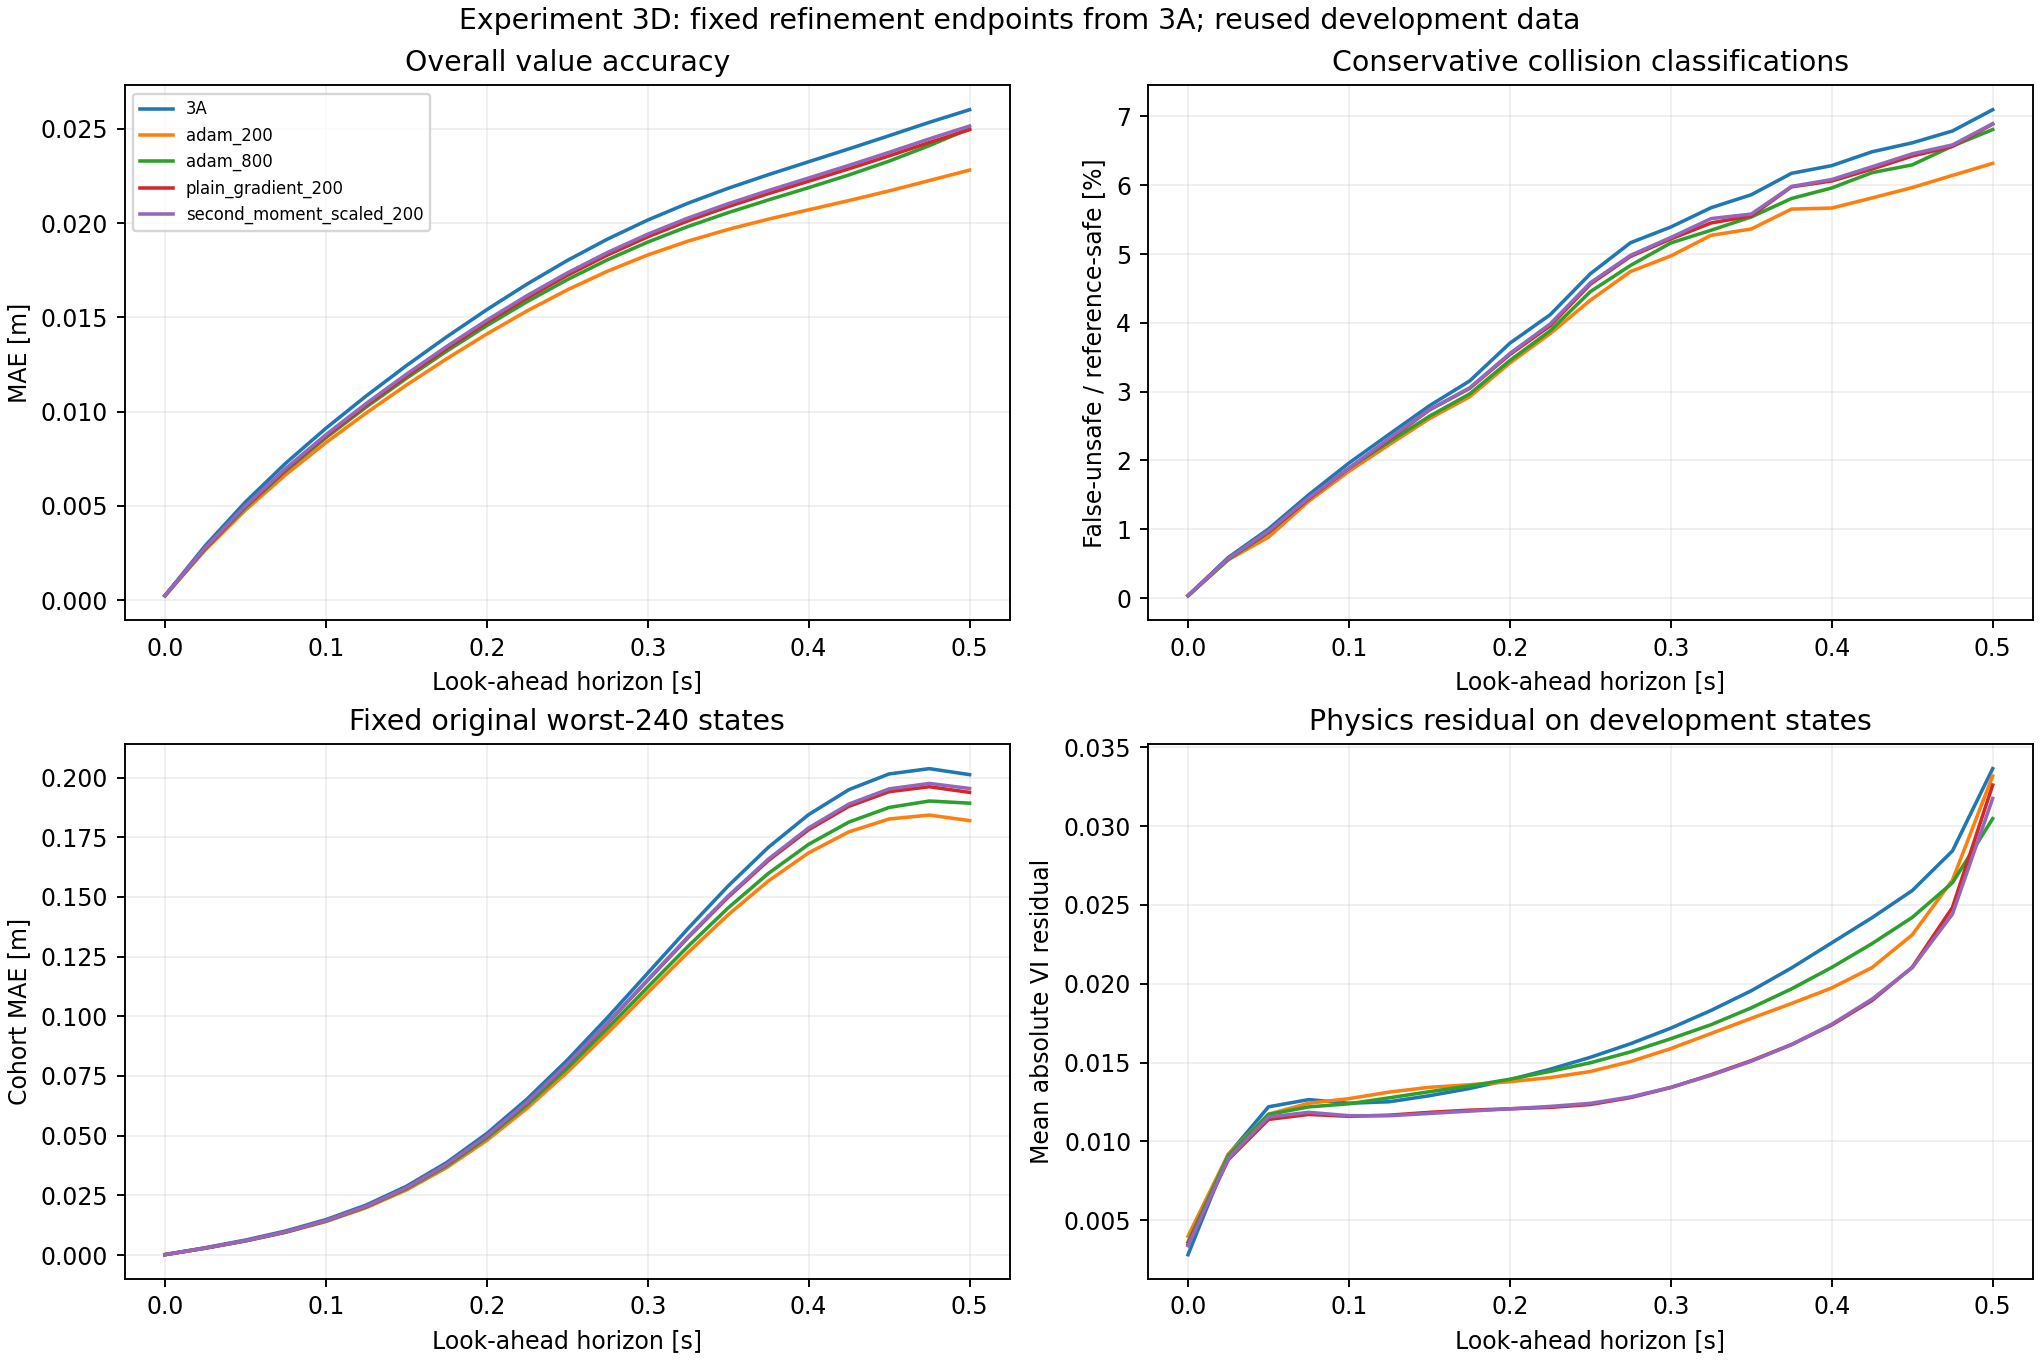

The file beside this chart, header and first rows:
model, time, mae, rmse, max_abs, iou, disagreement_fraction, false_safe_fraction_of_reference_unsafe, false_safe_fraction_of_all, false_unsafe_fraction_of_reference_safe, reference_unsafe_count, total_count, bias, p95_abs, p99_abs, own_worst_240_mae, relative_l2, fixed_outlier_mae, below_minus_radius_fraction, interior_vi_mae, time_increase_from_previous_fraction
3A, 0.0, 0.0002363, 0.0003607, 0.004568, 0.9979, 0.0002917, 0.0, 0.0, 0.0003384, 3312, 24000, -0.0002363, 0.0005849, 0.001315, 0.002213, 0.001335, 0.0001535, 0.0, 0.002816, 0.0
3A, 0.025, 0.002885, 0.004586, 0.02685, 0.9665, 0.005042, 0.0, 0.0, 0.005898, 3486, 24000, -0.002882, 0.01023, 0.01758, 0.02064, 0.01731, 0.003043, 0.0005, 0.009155, 0.0
3A, 0.05, 0.005206, 0.008507, 0.05179, 0.9474, 0.0085, 0.0, 0.0, 0.01004, 3678, 24000, -0.005203, 0.01922, 0.03294, 0.03878, 0.03266, 0.00625, 0.001917, 0.01219, 0.01079
3A, 0.075, 0.007261, 0.01205, 0.07594, 0.9265, 0.01263, 0.0, 0.0, 0.01501, 3818, 24000, -0.00726, 0.02734, 0.04622, 0.05527, 0.04695, 0.01005, 0.00325, 0.01265, 0.07004
3A, 0.1, 0.009118, 0.01528, 0.09796, 0.9099, 0.01638, 0.0, 0.0, 0.01962, 3971, 24000, -0.009117, 0.03456, 0.05811, 0.06992, 0.06033, 0.01481, 0.004958, 0.01242, 0.1246
3A, 0.125, 0.01083, 0.0183, 0.1162, 0.8973, 0.01971, 0.0, 0.0, 0.02381, 4133, 24000, -0.01083, 0.04143, 0.06994, 0.0832, 0.07302, 0.02091, 0.006583, 0.01251, 0.1593
3A, 0.15, 0.01244, 0.02117, 0.1299, 0.886, 0.02296, 0.0, 0.0, 0.02795, 4284, 24000, -0.01244, 0.04842, 0.07984, 0.09539, 0.08524, 0.02876, 0.008083, 0.0129, 0.1764
3A, 0.175, 0.01397, 0.02395, 0.1452, 0.8782, 0.02571, 0.0, 0.0, 0.03156, 4448, 24000, -0.01397, 0.055, 0.08938, 0.1067, 0.0972, 0.03869, 0.009167, 0.01336, 0.189
3A, 0.2, 0.01541, 0.02669, 0.1594, 0.8638, 0.03, 0.0, 0.0, 0.03705, 4565, 24000, -0.01541, 0.06149, 0.1014, 0.1173, 0.109, 0.05088, 0.01054, 0.01392, 0.199
3A, 0.225, 0.01677, 0.02936, 0.1694, 0.8551, 0.03313, 0.0, 0.0, 0.04117, 4692, 24000, -0.01677, 0.06719, 0.1116, 0.1274, 0.1205, 0.06529, 0.01167, 0.01457, 0.2151
3A, 0.25, 0.01802, 0.03195, 0.1811, 0.8414, 0.03771, 0.0, 0.0, 0.04714, 4801, 24000, -0.01802, 0.0727, 0.1218, 0.1378, 0.1316, 0.08163, 0.01258, 0.01533, 0.2301
3A, 0.275, 0.01916, 0.03441, 0.1901, 0.8321, 0.04113, 0.0, 0.0, 0.05165, 4891, 24000, -0.01916, 0.07844, 0.1317, 0.1484, 0.1423, 0.09944, 0.01312, 0.0162, 0.2421
3A, 0.3, 0.02017, 0.0367, 0.1969, 0.829, 0.04275, 0.0, 0.0, 0.05393, 4975, 24000, -0.02016, 0.08302, 0.1424, 0.1595, 0.1521, 0.1181, 0.01375, 0.01718, 0.2463
3A, 0.325, 0.02106, 0.03876, 0.2085, 0.8245, 0.04479, 0.0, 0.0, 0.05673, 5052, 24000, -0.02105, 0.08757, 0.1535, 0.1705, 0.161, 0.1367, 0.01463, 0.0183, 0.2407
3A, 0.35, 0.02185, 0.04057, 0.2213, 0.8221, 0.04612, 0.0, 0.0, 0.05862, 5116, 24000, -0.02184, 0.09174, 0.163, 0.1811, 0.1688, 0.1546, 0.01496, 0.01955, 0.2271
3A, 0.375, 0.02258, 0.04212, 0.2361, 0.8155, 0.0485, 0.0, 0.0, 0.06173, 5145, 24000, -0.02256, 0.09617, 0.1712, 0.1904, 0.1755, 0.1708, 0.01517, 0.021, 0.2152
3A, 0.4, 0.02326, 0.0434, 0.2467, 0.8146, 0.04925, 0.0, 0.0, 0.06285, 5194, 24000, -0.02325, 0.09949, 0.1743, 0.1981, 0.181, 0.1845, 0.01625, 0.02259, 0.2023
3A, 0.425, 0.02394, 0.04443, 0.2581, 0.8109, 0.05075, 0.0, 0.0, 0.06486, 5222, 24000, -0.02393, 0.1037, 0.1754, 0.2032, 0.1855, 0.1949, 0.01754, 0.02418, 0.186
3A, 0.45, 0.02464, 0.04519, 0.2692, 0.8086, 0.05171, 0.0, 0.0, 0.06617, 5244, 24000, -0.02463, 0.1056, 0.1745, 0.2056, 0.1888, 0.2015, 0.01829, 0.0259, 0.1824
3A, 0.475, 0.02535, 0.04565, 0.2766, 0.8054, 0.053, 0.0, 0.0, 0.06789, 5263, 24000, -0.02534, 0.1069, 0.1731, 0.2049, 0.1908, 0.2037, 0.01896, 0.02842, 0.185
3A, 0.5, 0.02602, 0.04573, 0.2779, 0.7988, 0.05538, 0.0, 0.0, 0.07098, 5276, 24000, -0.02601, 0.1068, 0.172, 0.2012, 0.1912, 0.2012, 0.01783, 0.03364, 0.1988
adam_200, 0.0, 0.0002363, 0.0003607, 0.004568, 0.9979, 0.0002917, 0.0, 0.0, 0.0003384, 3312, 24000, -0.0002363, 0.0005849, 0.001315, 0.002213, 0.001335, 0.0001535, 0.0, 0.003987, 0.0
adam_200, 0.025, 0.002654, 0.004263, 0.02536, 0.9683, 0.00475, 0.0, 0.0, 0.005557, 3486, 24000, -0.002648, 0.009589, 0.01643, 0.01936, 0.01609, 0.002841, 0.0005, 0.009191, 0.0
adam_200, 0.05, 0.004774, 0.007886, 0.04817, 0.9533, 0.0075, 0.0, 0.0, 0.008857, 3678, 24000, -0.004767, 0.0179, 0.03094, 0.03626, 0.03028, 0.005864, 0.00175, 0.01173, 0.009708
adam_200, 0.075, 0.006653, 0.01116, 0.07019, 0.9308, 0.01183, 0.0, 0.0, 0.01407, 3818, 24000, -0.00665, 0.02541, 0.04355, 0.05161, 0.04349, 0.009475, 0.002917, 0.01242, 0.07083
adam_200, 0.1, 0.008355, 0.01415, 0.08981, 0.915, 0.01537, 0.0, 0.0, 0.01842, 3971, 24000, -0.008353, 0.03215, 0.05407, 0.0652, 0.05587, 0.01399, 0.004417, 0.01271, 0.1238
adam_200, 0.125, 0.009929, 0.01694, 0.1055, 0.9032, 0.01846, 0.0, 0.0, 0.0223, 4133, 24000, -0.009927, 0.03855, 0.06473, 0.07758, 0.06762, 0.01978, 0.006083, 0.01313, 0.1547
adam_200, 0.15, 0.01141, 0.0196, 0.1168, 0.8929, 0.02142, 0.0, 0.0, 0.02607, 4284, 24000, -0.0114, 0.04501, 0.07472, 0.08883, 0.07893, 0.02721, 0.007375, 0.01343, 0.1737
adam_200, 0.175, 0.0128, 0.02217, 0.13, 0.8861, 0.02383, 0.0, 0.0, 0.02926, 4448, 24000, -0.0128, 0.05095, 0.08433, 0.09921, 0.08995, 0.03657, 0.008417, 0.01359, 0.1864
adam_200, 0.2, 0.01412, 0.02467, 0.1416, 0.873, 0.02767, 0.0, 0.0, 0.03417, 4565, 24000, -0.01412, 0.05684, 0.09463, 0.1091, 0.1007, 0.048, 0.009292, 0.01378, 0.198
adam_200, 0.225, 0.01535, 0.0271, 0.1506, 0.8635, 0.03092, 0.0, 0.0, 0.03843, 4692, 24000, -0.01535, 0.06175, 0.1036, 0.1183, 0.1112, 0.06144, 0.01004, 0.01404, 0.2151
adam_200, 0.25, 0.01646, 0.02943, 0.1613, 0.8525, 0.03463, 0.0, 0.0, 0.04328, 4801, 24000, -0.01646, 0.06664, 0.1135, 0.1276, 0.1213, 0.07658, 0.01058, 0.01443, 0.2303
adam_200, 0.275, 0.01745, 0.03162, 0.1684, 0.8436, 0.03779, 0.0, 0.0, 0.04746, 4891, 24000, -0.01745, 0.07173, 0.1219, 0.137, 0.1307, 0.09294, 0.01108, 0.01506, 0.2475
adam_200, 0.3, 0.01831, 0.03362, 0.1759, 0.8402, 0.03942, 0.0, 0.0, 0.04972, 4975, 24000, -0.01831, 0.07647, 0.1317, 0.1466, 0.1393, 0.1099, 0.01129, 0.01588, 0.2509
adam_200, 0.325, 0.01905, 0.03539, 0.1852, 0.8349, 0.04163, 0.0, 0.0, 0.05272, 5052, 24000, -0.01904, 0.08056, 0.1414, 0.1562, 0.147, 0.1267, 0.01154, 0.01684, 0.2495
adam_200, 0.35, 0.01967, 0.0369, 0.1992, 0.8347, 0.04221, 0.0, 0.0, 0.05364, 5116, 24000, -0.01965, 0.08444, 0.149, 0.1651, 0.1535, 0.1425, 0.01158, 0.0178, 0.237
adam_200, 0.375, 0.02022, 0.03817, 0.2116, 0.8284, 0.04442, 0.0, 0.0, 0.05654, 5145, 24000, -0.02019, 0.08773, 0.1552, 0.173, 0.159, 0.1567, 0.01117, 0.01874, 0.2228
adam_200, 0.4, 0.02071, 0.0392, 0.222, 0.8297, 0.04442, 0.0, 0.0, 0.05668, 5194, 24000, -0.02068, 0.09095, 0.1572, 0.1793, 0.1635, 0.1684, 0.01154, 0.01973, 0.2145
adam_200, 0.425, 0.0212, 0.04001, 0.2327, 0.8271, 0.0455, 0.0, 0.0, 0.05815, 5222, 24000, -0.02116, 0.09313, 0.1582, 0.1834, 0.167, 0.1772, 0.01233, 0.02102, 0.2004
adam_200, 0.45, 0.02171, 0.04063, 0.2425, 0.8241, 0.04662, 0.0, 0.0, 0.05966, 5244, 24000, -0.02167, 0.09582, 0.1591, 0.1855, 0.1697, 0.1826, 0.01325, 0.0231, 0.1912
adam_200, 0.475, 0.02226, 0.04105, 0.2489, 0.8205, 0.04796, 0.0, 0.0, 0.06143, 5263, 24000, -0.02222, 0.09716, 0.1603, 0.1857, 0.1716, 0.1843, 0.01287, 0.02657, 0.1919
adam_200, 0.5, 0.02282, 0.04121, 0.2504, 0.8168, 0.04929, 0.0, 0.0, 0.06318, 5276, 24000, -0.02277, 0.09797, 0.16, 0.1844, 0.1723, 0.182, 0.01229, 0.03318, 0.201
adam_800, 0.0, 0.0002363, 0.0003607, 0.004568, 0.9979, 0.0002917, 0.0, 0.0, 0.0003384, 3312, 24000, -0.0002363, 0.0005849, 0.001315, 0.002213, 0.001335, 0.0001535, 0.0, 0.003622, 0.0
adam_800, 0.025, 0.002723, 0.004376, 0.02659, 0.9681, 0.004792, 0.0, 0.0, 0.005606, 3486, 24000, -0.002717, 0.009724, 0.01715, 0.02012, 0.01652, 0.002889, 0.0005, 0.009104, 0.0
adam_800, 0.05, 0.004909, 0.00811, 0.05185, 0.9501, 0.008042, 0.0, 0.0, 0.009497, 3678, 24000, -0.004904, 0.01833, 0.03189, 0.03763, 0.03114, 0.005954, 0.001833, 0.01171, 0.008375
adam_800, 0.075, 0.006854, 0.01148, 0.07495, 0.929, 0.01217, 0.0, 0.0, 0.01447, 3818, 24000, -0.006852, 0.02608, 0.04514, 0.05343, 0.04474, 0.009619, 0.003125, 0.01219, 0.06392
adam_800, 0.1, 0.008616, 0.01456, 0.09636, 0.9131, 0.01575, 0.0, 0.0, 0.01887, 3971, 24000, -0.008615, 0.03307, 0.056, 0.06745, 0.05747, 0.01422, 0.004542, 0.01239, 0.1156
adam_800, 0.125, 0.01024, 0.01741, 0.1139, 0.9016, 0.01879, 0.0, 0.0, 0.0227, 4133, 24000, -0.01024, 0.03954, 0.06618, 0.07993, 0.06949, 0.02014, 0.006167, 0.01276, 0.1471
adam_800, 0.15, 0.01177, 0.02012, 0.1271, 0.8916, 0.02171, 0.0, 0.0, 0.02643, 4284, 24000, -0.01177, 0.046, 0.07643, 0.0914, 0.08103, 0.02774, 0.007208, 0.01315, 0.1682
adam_800, 0.175, 0.01321, 0.02273, 0.1408, 0.8846, 0.02417, 0.0, 0.0, 0.02966, 4448, 24000, -0.01321, 0.05247, 0.08623, 0.1019, 0.09222, 0.03733, 0.008542, 0.01351, 0.1822
adam_800, 0.2, 0.01457, 0.02526, 0.1542, 0.8718, 0.02796, 0.0, 0.0, 0.03453, 4565, 24000, -0.01457, 0.05807, 0.09587, 0.1119, 0.1031, 0.04905, 0.009458, 0.01394, 0.1939
adam_800, 0.225, 0.01584, 0.02772, 0.1637, 0.8622, 0.03125, 0.0, 0.0, 0.03884, 4692, 24000, -0.01584, 0.06269, 0.1066, 0.1213, 0.1137, 0.06279, 0.01033, 0.01444, 0.2108
adam_800, 0.25, 0.017, 0.03008, 0.1728, 0.8488, 0.03562, 0.0, 0.0, 0.04453, 4801, 24000, -0.017, 0.06744, 0.1153, 0.1311, 0.1239, 0.07826, 0.01112, 0.01498, 0.2273
adam_800, 0.275, 0.01806, 0.03231, 0.1815, 0.8411, 0.0385, 0.0, 0.0, 0.04835, 4891, 24000, -0.01806, 0.07198, 0.1254, 0.141, 0.1335, 0.09494, 0.0115, 0.01568, 0.2412
adam_800, 0.3, 0.019, 0.03435, 0.1896, 0.8352, 0.04092, 0.0, 0.0, 0.05162, 4975, 24000, -0.019, 0.07595, 0.1347, 0.1518, 0.1424, 0.1122, 0.01188, 0.01651, 0.245
adam_800, 0.325, 0.01982, 0.03619, 0.2026, 0.833, 0.04221, 0.0, 0.0, 0.05346, 5052, 24000, -0.01982, 0.08028, 0.1451, 0.1622, 0.1503, 0.1293, 0.01192, 0.0174, 0.2435
adam_800, 0.35, 0.02056, 0.03781, 0.2121, 0.8302, 0.04358, 0.0, 0.0, 0.05539, 5116, 24000, -0.02055, 0.08368, 0.1521, 0.1717, 0.1573, 0.1454, 0.01183, 0.01847, 0.2319
adam_800, 0.375, 0.02124, 0.0392, 0.2234, 0.8245, 0.04562, 0.0, 0.0, 0.05807, 5145, 24000, -0.02123, 0.08769, 0.1586, 0.1799, 0.1633, 0.1599, 0.01179, 0.01967, 0.2165
adam_800, 0.4, 0.02189, 0.0404, 0.2337, 0.8225, 0.04671, 0.0, 0.0, 0.05961, 5194, 24000, -0.02187, 0.09051, 0.1618, 0.1865, 0.1685, 0.172, 0.01204, 0.02103, 0.2065
adam_800, 0.425, 0.02256, 0.04142, 0.2459, 0.8181, 0.04838, 0.0, 0.0, 0.06183, 5222, 24000, -0.02254, 0.09392, 0.1629, 0.1912, 0.1729, 0.1813, 0.01312, 0.02254, 0.1925
... 45 more rows
